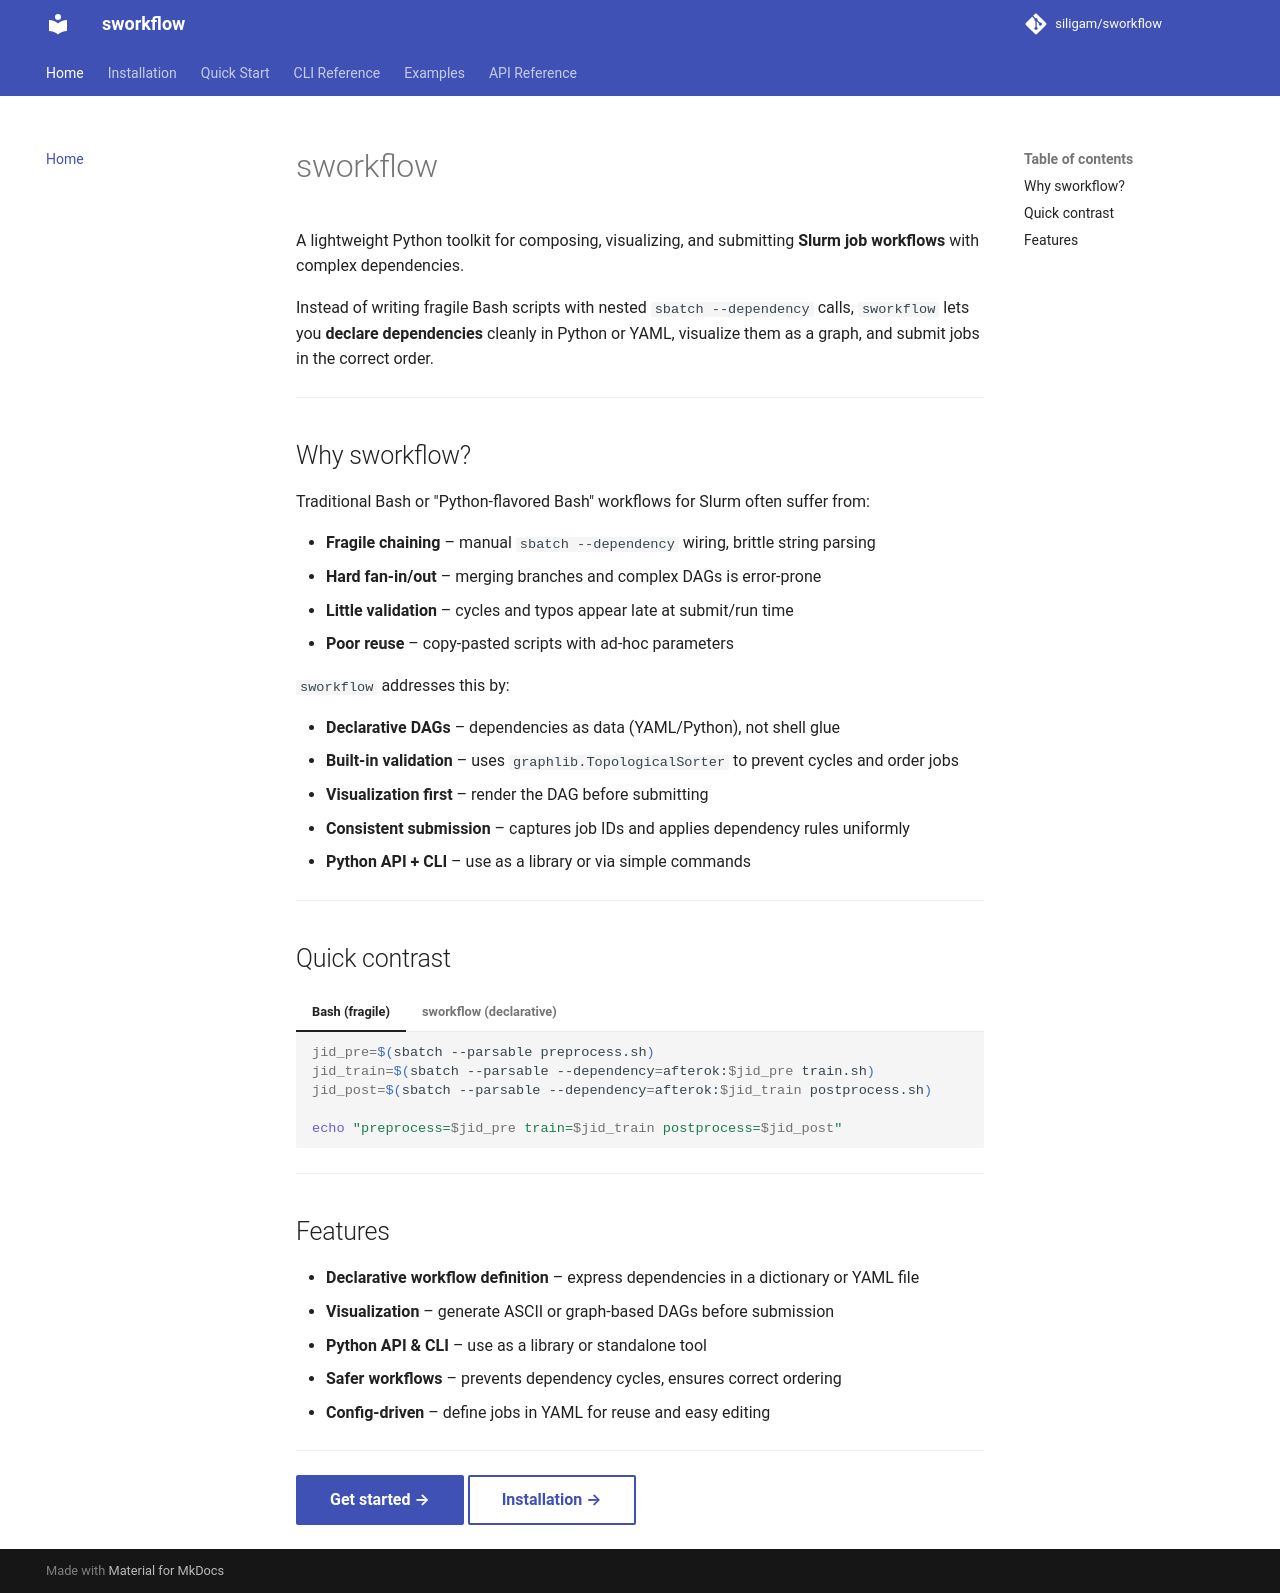

repository: siligam/sworkflow · page: index.html · generator: mkdocs

# sworkflow

A lightweight Python toolkit for composing, visualizing, and submitting **Slurm job workflows** with complex dependencies.

Instead of writing fragile Bash scripts with nested `sbatch --dependency` calls, `sworkflow` lets you **declare dependencies** cleanly in Python or YAML, visualize them as a graph, and submit jobs in the correct order.

---

## Why sworkflow?

Traditional Bash or "Python-flavored Bash" workflows for Slurm often suffer from:

- **Fragile chaining** – manual `sbatch --dependency` wiring, brittle string parsing
- **Hard fan-in/out** – merging branches and complex DAGs is error-prone
- **Little validation** – cycles and typos appear late at submit/run time
- **Poor reuse** – copy-pasted scripts with ad-hoc parameters

`sworkflow` addresses this by:

- **Declarative DAGs** – dependencies as data (YAML/Python), not shell glue
- **Built-in validation** – uses `graphlib.TopologicalSorter` to prevent cycles and order jobs
- **Visualization first** – render the DAG before submitting
- **Consistent submission** – captures job IDs and applies dependency rules uniformly
- **Python API + CLI** – use as a library or via simple commands

---

## Quick contrast

=== "Bash (fragile)"

    ```bash
    jid_pre=$(sbatch --parsable preprocess.sh)
    jid_train=$(sbatch --parsable --dependency=afterok:$jid_pre train.sh)
    jid_post=$(sbatch --parsable --dependency=afterok:$jid_train postprocess.sh)

    echo "preprocess=$jid_pre train=$jid_train postprocess=$jid_post"
    ```

=== "sworkflow (declarative)"

    ```yaml
    dependency:
      train: afterok:preprocess
      postprocess: afterok:train
    jobs:
      preprocess: preprocess.sh
      train: train.sh
      postprocess: postprocess.sh
    ```

---

## Features

- **Declarative workflow definition** – express dependencies in a dictionary or YAML file
- **Visualization** – generate ASCII or graph-based DAGs before submission
- **Python API & CLI** – use as a library or standalone tool
- **Safer workflows** – prevents dependency cycles, ensures correct ordering
- **Config-driven** – define jobs in YAML for reuse and easy editing

---

[Get started →](quickstart.md){ .md-button .md-button--primary }
[Installation →](installation.md){ .md-button }
